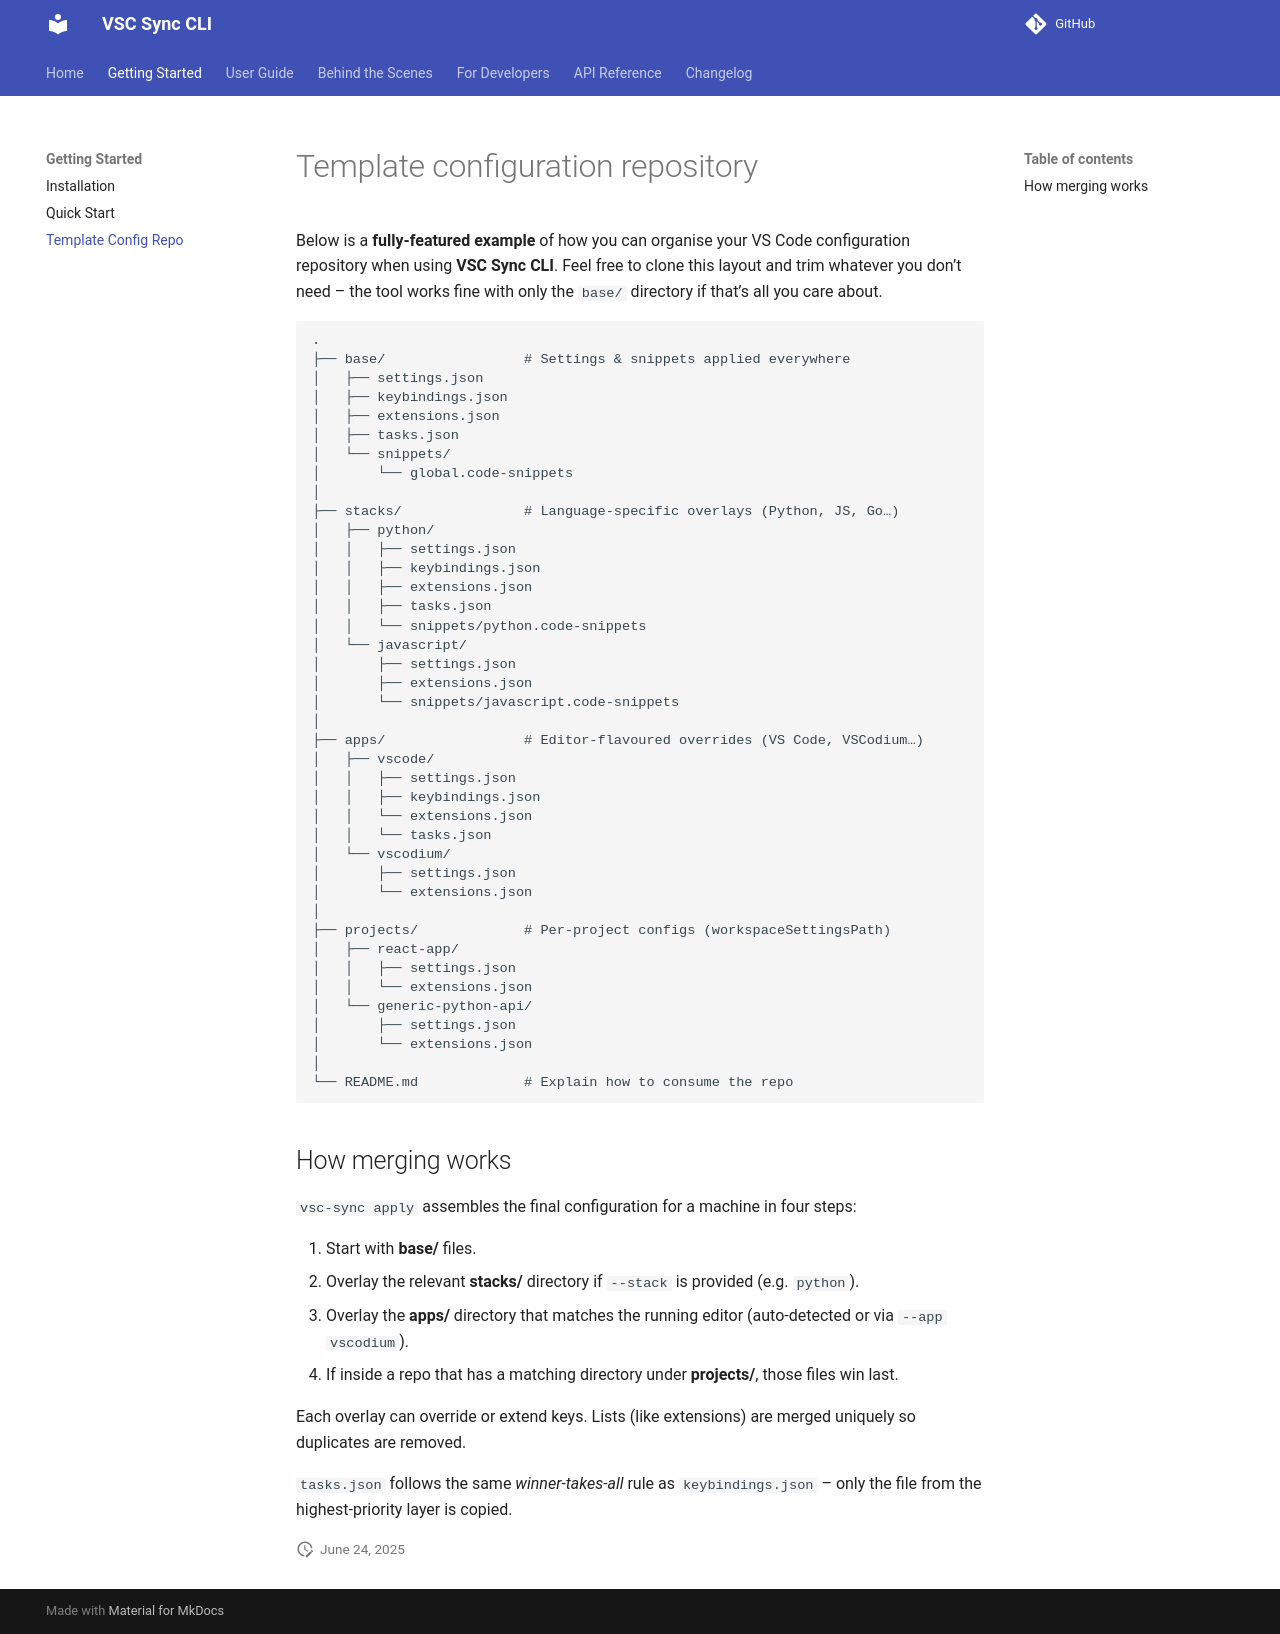

repository: pallavbakshi/vsc-sync-cli · page: template-config/index.html · generator: mkdocs

# Template configuration repository

Below is a **fully-featured example** of how you can organise your VS Code
configuration repository when using **VSC Sync CLI**.  Feel free to clone this
layout and trim whatever you don’t need – the tool works fine with only the
`base/` directory if that’s all you care about.

```text
.
├── base/                 # Settings & snippets applied everywhere
│   ├── settings.json
│   ├── keybindings.json
│   ├── extensions.json
│   ├── tasks.json
│   └── snippets/
│       └── global.code-snippets
│
├── stacks/               # Language-specific overlays (Python, JS, Go…)
│   ├── python/
│   │   ├── settings.json
│   │   ├── keybindings.json
│   │   ├── extensions.json
│   │   ├── tasks.json
│   │   └── snippets/python.code-snippets
│   └── javascript/
│       ├── settings.json
│       ├── extensions.json
│       └── snippets/javascript.code-snippets
│
├── apps/                 # Editor-flavoured overrides (VS Code, VSCodium…)
│   ├── vscode/
│   │   ├── settings.json
│   │   ├── keybindings.json
│   │   └── extensions.json
│   │   └── tasks.json
│   └── vscodium/
│       ├── settings.json
│       └── extensions.json
│
├── projects/             # Per-project configs (workspaceSettingsPath)
│   ├── react-app/
│   │   ├── settings.json
│   │   └── extensions.json
│   └── generic-python-api/
│       ├── settings.json
│       └── extensions.json
│
└── README.md             # Explain how to consume the repo
```

## How merging works

`vsc-sync apply` assembles the final configuration for a machine in four steps:

1. Start with **base/** files.
2. Overlay the relevant **stacks/** directory if `--stack` is provided
   (e.g. `python`).
3. Overlay the **apps/** directory that matches the running editor
   (auto-detected or via `--app vscodium`).
4. If inside a repo that has a matching directory under **projects/**, those
   files win last.

Each overlay can override or extend keys.  Lists (like extensions) are merged
uniquely so duplicates are removed.

`tasks.json` follows the same *winner-takes-all* rule as `keybindings.json` –
only the file from the highest-priority layer is copied.
